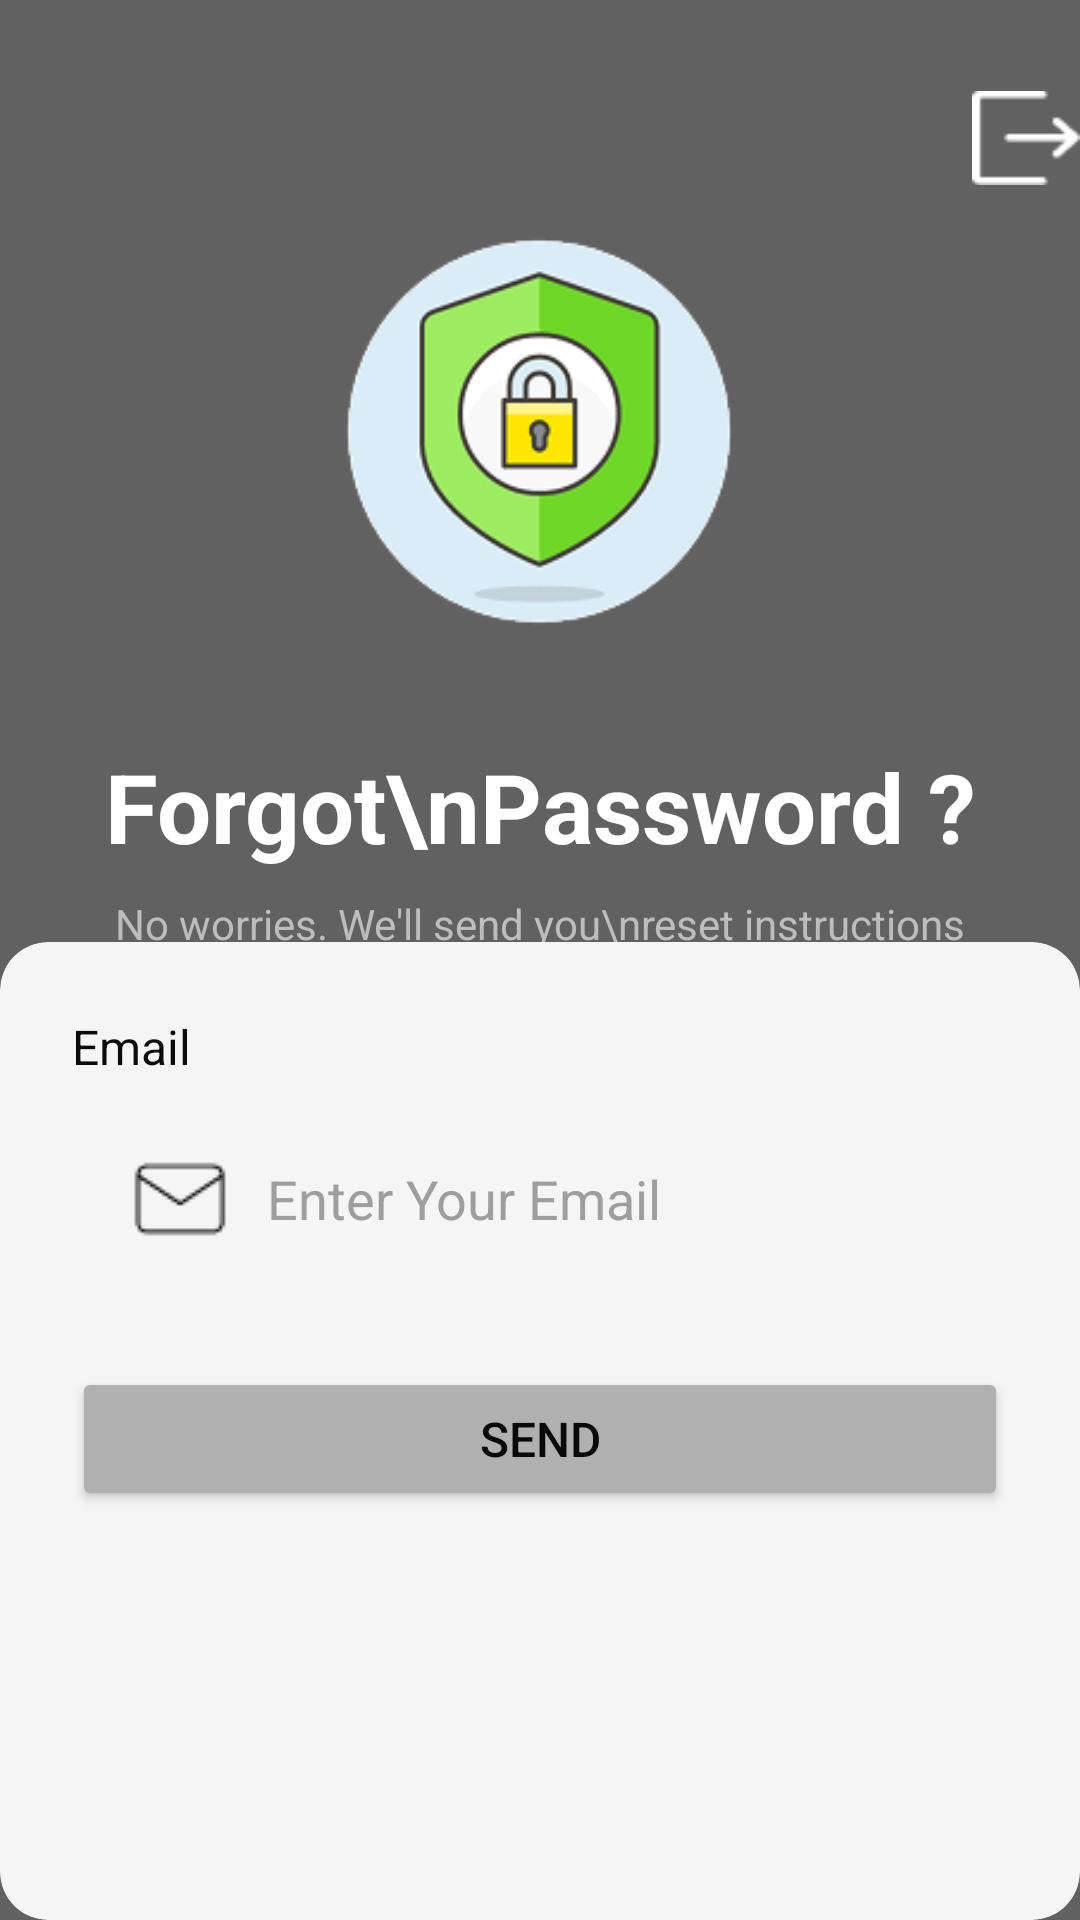

Reconstruct the res/layout file that produces this screen, plus the resources it refers to.
<!-- AndroidManifest.xml: application theme Theme.AppCompat.Light.DarkActionBar -->
<!-- res/layout/forgotpassword.xml -->
<?xml version="1.0" encoding="utf-8"?>
<androidx.constraintlayout.widget.ConstraintLayout xmlns:android="http://schemas.android.com/apk/res/android"
    xmlns:app="http://schemas.android.com/apk/res-auto"
    xmlns:tools="http://schemas.android.com/tools"
    android:layout_width="match_parent"
    android:layout_height="match_parent"
    android:background="#616161"
    tools:context=".ForgotPasswordActivity">

    <ImageView
        android:id="@+id/iv_back_arrow"
        android:layout_width="36dp"
        android:layout_height="36dp"
        android:layout_marginTop="28dp"
        android:contentDescription="Back"
        android:src="@drawable/vector"
        app:layout_constraintEnd_toEndOf="parent"
        app:layout_constraintTop_toTopOf="parent"
        app:tint="#FFFFFF" />

    <ImageView
        android:id="@+id/iv_security_icon"
        android:layout_width="188dp"
        android:layout_height="159dp"
        android:src="@drawable/fp"
        app:layout_constraintBottom_toBottomOf="@+id/cardView"
        app:layout_constraintEnd_toEndOf="parent"
        app:layout_constraintHorizontal_bias="0.498"
        app:layout_constraintStart_toStartOf="parent"
        app:layout_constraintTop_toTopOf="parent"
        app:layout_constraintVertical_bias="0.134"
        tools:ignore="ContentDescription" />

    <TextView
        android:id="@+id/tv_forgot_password_question"
        android:layout_width="wrap_content"
        android:layout_height="wrap_content"
        android:layout_marginTop="24dp"
        android:text="Forgot\nPassword ?"
        android:textAlignment="center"
        android:textColor="#FFFFFF"
        android:textSize="32sp"
        android:textStyle="bold"
        app:layout_constraintEnd_toEndOf="parent"
        app:layout_constraintStart_toStartOf="parent"
        app:layout_constraintTop_toBottomOf="@+id/iv_security_icon" />

    <TextView
        android:id="@+id/tv_instructions"
        android:layout_width="wrap_content"
        android:layout_height="wrap_content"
        android:layout_marginTop="8dp"
        android:text="No worries. We'll send you\nreset instructions"
        android:textAlignment="center"
        android:textColor="#BDBDBD"
        android:textSize="14sp"
        app:layout_constraintEnd_toEndOf="parent"
        app:layout_constraintStart_toStartOf="parent"
        app:layout_constraintTop_toBottomOf="@+id/tv_forgot_password_question" />

    <androidx.cardview.widget.CardView
        android:id="@+id/cardView"
        android:layout_width="0dp"
        android:layout_height="wrap_content"
        android:paddingBottom="32dp"
        app:cardBackgroundColor="#F5F5F5"
        app:cardCornerRadius="16dp"
        app:cardElevation="0dp"
        app:layout_constraintBottom_toBottomOf="parent"
        app:layout_constraintEnd_toEndOf="parent"
        app:layout_constraintHeight_percent="0.45"
        app:layout_constraintStart_toStartOf="parent"
        app:layout_constraintWidth_percent="1.0">

        <LinearLayout
            android:layout_width="match_parent"
            android:layout_height="326dp"
            android:layout_gravity="center_vertical"
            android:gravity="center_horizontal"
            android:orientation="vertical"
            android:padding="24dp">

            <TextView
                android:layout_width="wrap_content"
                android:layout_height="wrap_content"
                android:layout_gravity="start"
                android:layout_marginBottom="8dp"
                android:text="Email"
                android:textColor="#0B0B0B"
                android:textSize="16sp" />

            <com.google.android.material.textfield.TextInputLayout
                android:layout_width="match_parent"
                android:layout_height="wrap_content"
                app:boxCornerRadiusBottomEnd="8dp"
                app:boxCornerRadiusBottomStart="8dp"
                app:boxCornerRadiusTopEnd="8dp"
                app:boxCornerRadiusTopStart="8dp"
                app:boxStrokeWidth="0dp"
                app:boxStrokeWidthFocused="0dp"
                app:hintEnabled="false">

                <com.google.android.material.textfield.TextInputEditText
                    android:id="@+id/et_email"
                    android:layout_width="match_parent"
                    android:layout_height="wrap_content"
                    android:background="@android:color/transparent"
                    android:backgroundTint="#000000"
                    android:drawableStart="@drawable/g66"
                    android:drawablePadding="8dp"
                    android:hint="Enter Your Email"
                    android:inputType="textEmailAddress"
                    android:paddingStart="16dp"
                    android:paddingTop="12dp"
                    android:paddingEnd="16dp"
                    android:paddingBottom="12dp"
                    android:shadowColor="#0F0E0E"
                    android:textColor="#090909"
                    android:textColorHint="#9E9E9E" />

            </com.google.android.material.textfield.TextInputLayout>

            <Button
                android:id="@+id/btn_send"
                android:layout_width="match_parent"
                android:layout_height="wrap_content"
                android:layout_marginTop="24dp"
                android:backgroundTint="#B0B0B0"
                android:paddingTop="12dp"
                android:paddingBottom="12dp"
                android:text="SEND"
                android:textColor="#090909"
                android:textSize="16sp"
                app:cornerRadius="8dp" />

        </LinearLayout>
    </androidx.cardview.widget.CardView>

</androidx.constraintlayout.widget.ConstraintLayout>
<!-- resources referenced by this layout -->
<resources>
  <!-- drawable fp: png bitmap (drawable, 17544 bytes) -->
  <!-- drawable g66: png bitmap (drawable, 453 bytes) -->
  <!-- drawable vector: png bitmap (drawable, 402 bytes) -->
</resources>
